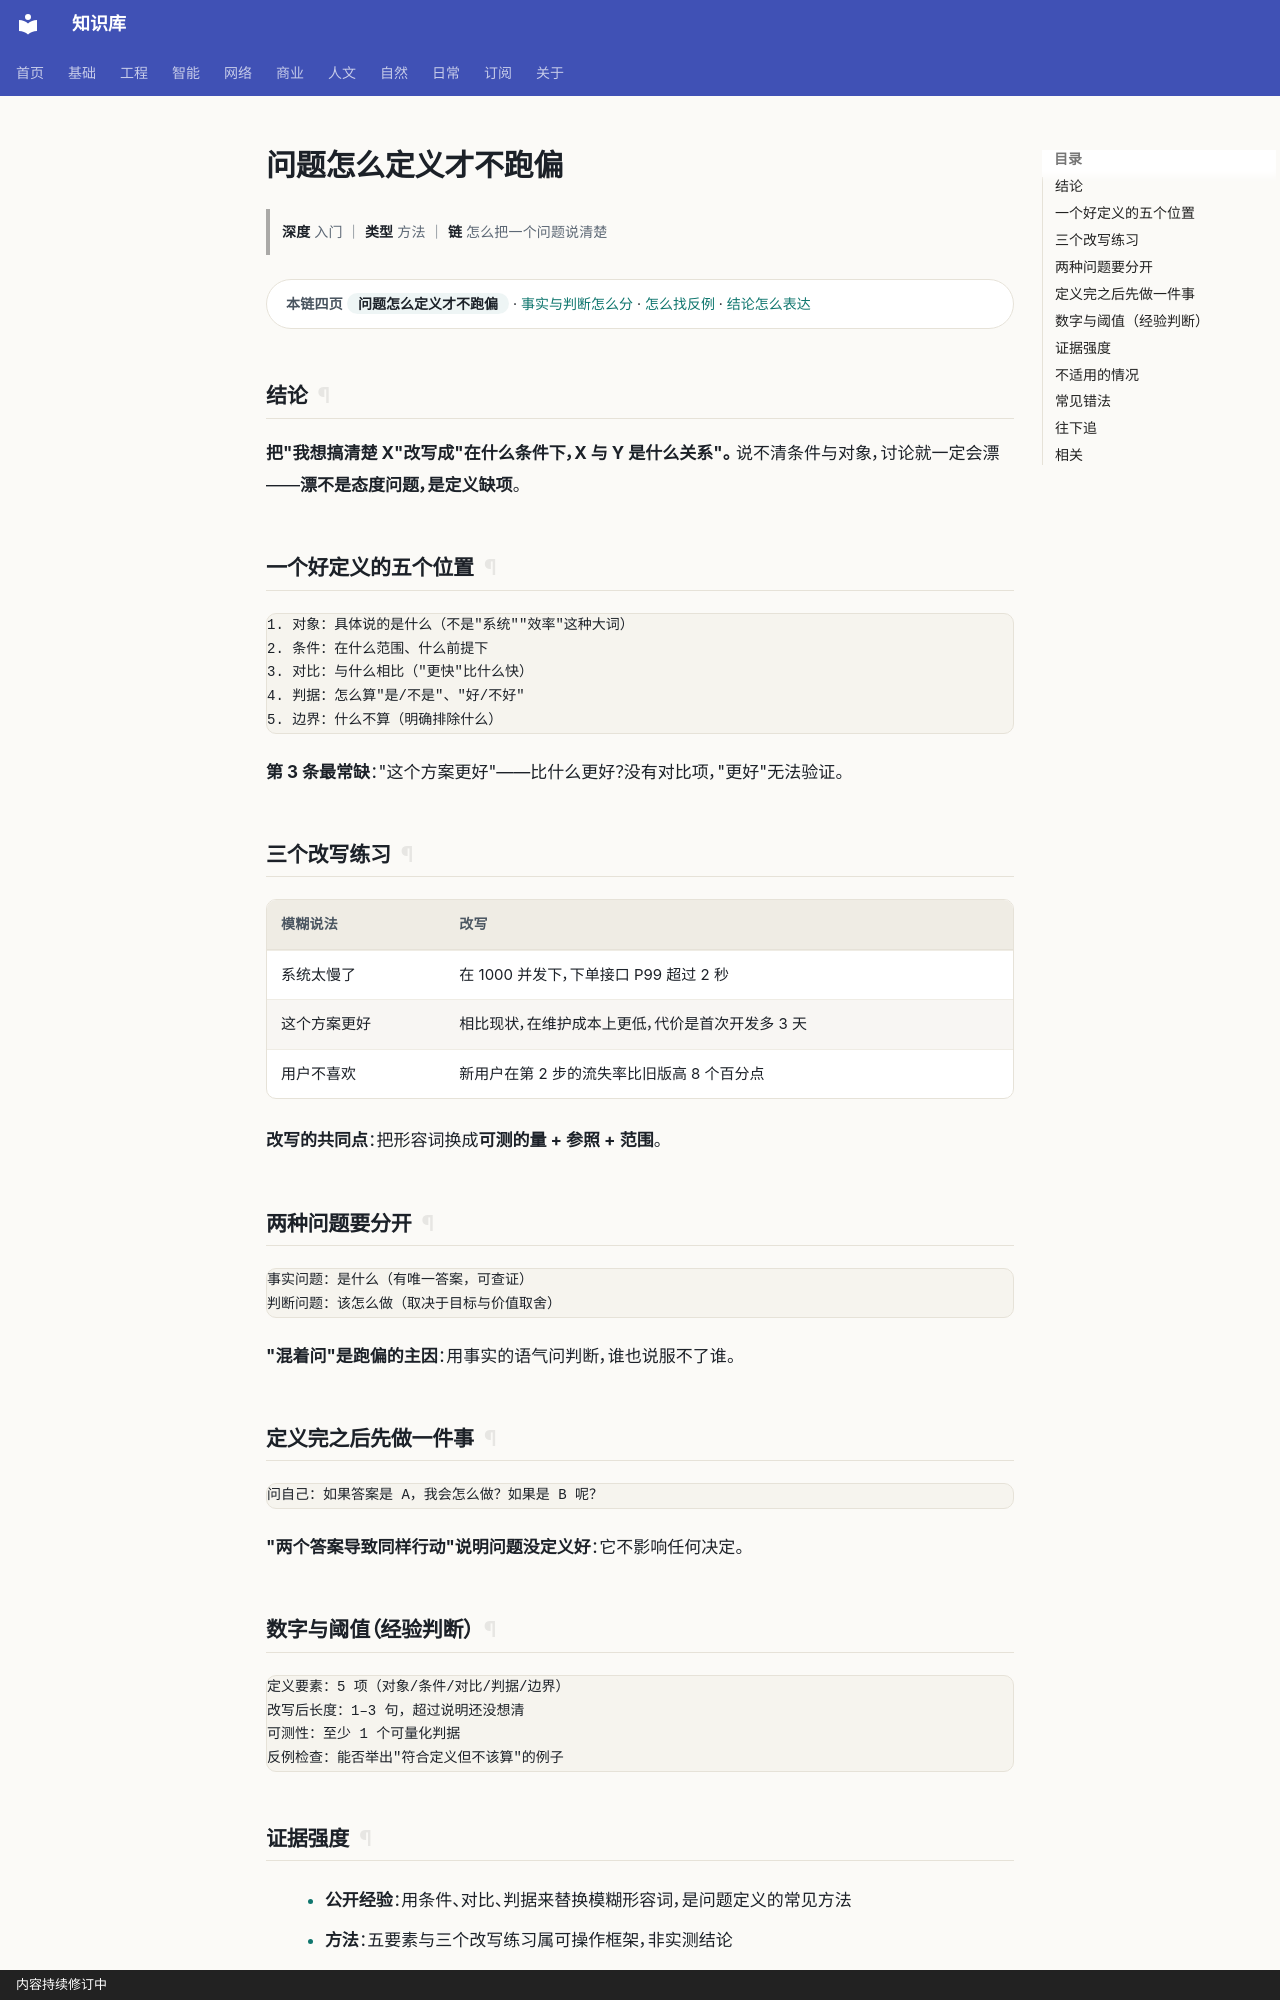

repository: gh503/kb · page: 基础/通用基础/问题怎么定义才不跑偏/index.html · generator: mkdocs · copyright: 内容持续修订中

# 问题怎么定义才不跑偏

> **深度** 入门 ｜ **类型** 方法 ｜ **链** 怎么把一个问题说清楚

<div class="kb-chain" markdown>
<span class="kb-chain__label">本链四页</span> <span class="kb-chain__now">问题怎么定义才不跑偏</span> · [事实与判断怎么分](事实与判断怎么分.md) · [怎么找反例](怎么找反例.md) · [结论怎么表达](结论怎么表达.md)
</div>





## 结论

**把"我想搞清楚 X"改写成"在什么条件下，X 与 Y 是什么关系"。**
说不清条件与对象，讨论就一定会漂——**漂不是态度问题，是定义缺项**。

## 一个好定义的五个位置

```text
1. 对象：具体说的是什么（不是"系统""效率"这种大词）
2. 条件：在什么范围、什么前提下
3. 对比：与什么相比（"更快"比什么快）
4. 判据：怎么算"是/不是"、"好/不好"
5. 边界：什么不算（明确排除什么）
```

**第 3 条最常缺**："这个方案更好"——比什么更好？没有对比项，"更好"无法验证。

## 三个改写练习

| 模糊说法 | 改写 |
| --- | --- |
| 系统太慢了 | 在 1000 并发下，下单接口 P99 超过 2 秒 |
| 这个方案更好 | 相比现状，在维护成本上更低，代价是首次开发多 3 天 |
| 用户不喜欢 | 新用户在第 2 步的流失率比旧版高 8 个百分点 |

**改写的共同点**：把形容词换成**可测的量 + 参照 + 范围**。

## 两种问题要分开

```text
事实问题：是什么（有唯一答案，可查证）
判断问题：该怎么做（取决于目标与价值取舍）
```

**"混着问"是跑偏的主因**：用事实的语气问判断，谁也说服不了谁。

## 定义完之后先做一件事

```text
问自己：如果答案是 A，我会怎么做？如果是 B 呢？
```

**"两个答案导致同样行动"说明问题没定义好**：它不影响任何决定。
